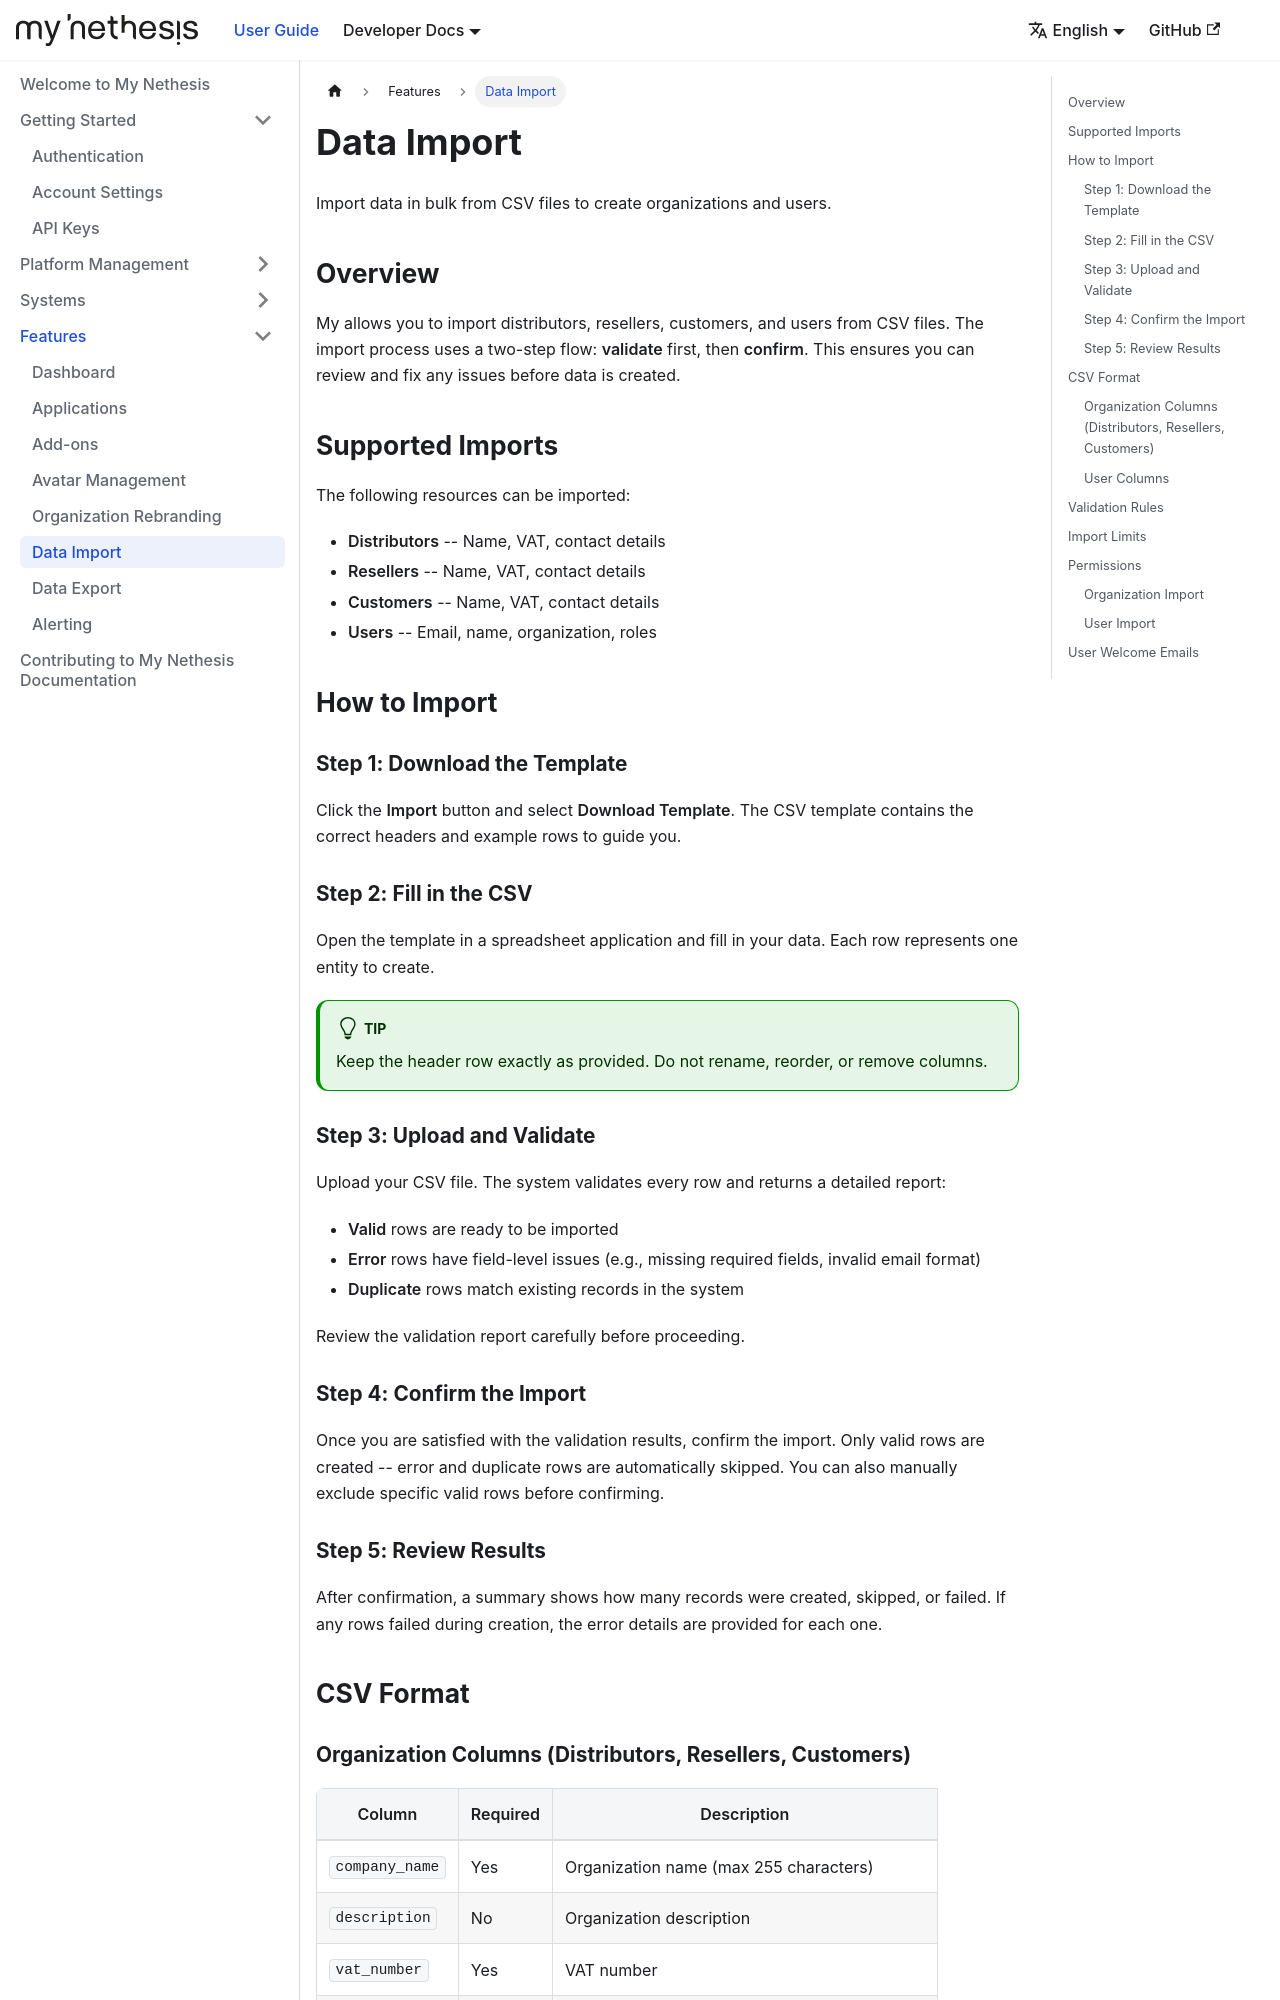

repository: NethServer/my · page: docs/features/import/index.html · generator: docusaurus

---
sidebar_position: 6
---

# Data Import

Import data in bulk from CSV files to create organizations and users.

## Overview

My allows you to import distributors, resellers, customers, and users from CSV files. The import process uses a two-step flow: **validate** first, then **confirm**. This ensures you can review and fix any issues before data is created.

## Supported Imports

The following resources can be imported:

- **Distributors** -- Name, VAT, contact details
- **Resellers** -- Name, VAT, contact details
- **Customers** -- Name, VAT, contact details
- **Users** -- Email, name, organization, roles

## How to Import

### Step 1: Download the Template

Click the **Import** button and select **Download Template**. The CSV template contains the correct headers and example rows to guide you.

### Step 2: Fill in the CSV

Open the template in a spreadsheet application and fill in your data. Each row represents one entity to create.

:::tip
Keep the header row exactly as provided. Do not rename, reorder, or remove columns.
:::

### Step 3: Upload and Validate

Upload your CSV file. The system validates every row and returns a detailed report:

- **Valid** rows are ready to be imported
- **Error** rows have field-level issues (e.g., missing required fields, invalid email format)
- **Duplicate** rows match existing records in the system

Review the validation report carefully before proceeding.

### Step 4: Confirm the Import

Once you are satisfied with the validation results, confirm the import. Only valid rows are created -- error and duplicate rows are automatically skipped. You can also manually exclude specific valid rows before confirming.

### Step 5: Review Results

After confirmation, a summary shows how many records were created, skipped, or failed. If any rows failed during creation, the error details are provided for each one.

## CSV Format
